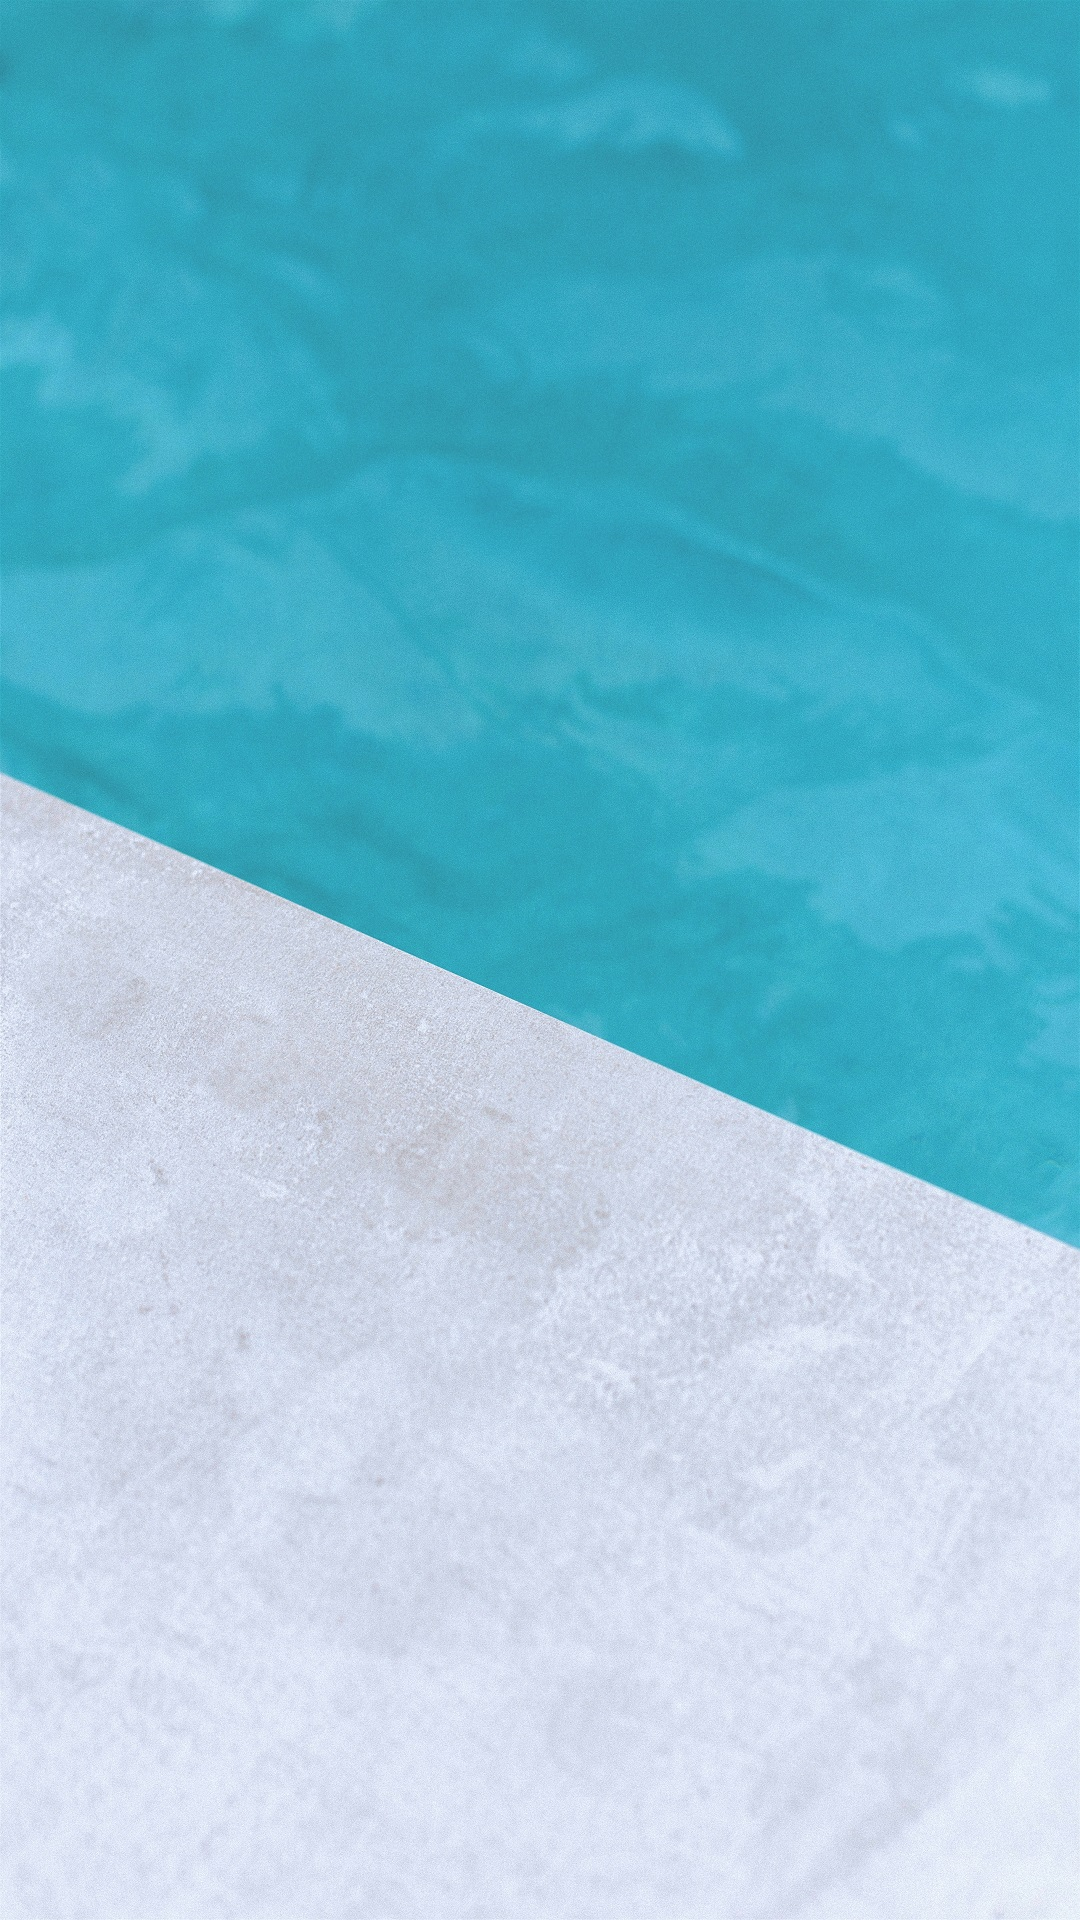

Layout XML and referenced resources for this Android screen:
<!-- AndroidManifest.xml: application theme AppTheme -->
<!-- res/layout/background.xml -->
<?xml version="1.0" encoding="utf-8"?>
<androidx.constraintlayout.widget.ConstraintLayout xmlns:android="http://schemas.android.com/apk/res/android"
    android:id="@+id/clRoot"
    android:layout_width="match_parent"
    android:layout_height="match_parent"
    android:background="@drawable/background_1">



</androidx.constraintlayout.widget.ConstraintLayout>
<!-- resources referenced by this layout -->
<resources>
  <!-- drawable background_1: jpg bitmap (drawable-v24, 734896 bytes) -->
  <style name="AppTheme" parent="Theme.AppCompat.Light.NoActionBar">
          
          <item name="colorPrimary">@color/colorPrimary</item>
          <item name="colorPrimaryDark">@color/colorPrimaryDark</item>
          <item name="colorAccent">@color/colorAccent</item>
      </style>
  <color name="colorPrimary">#5E72E4</color>
  <color name="colorPrimaryDark">#172B4D</color>
  <color name="colorAccent">#11CDEF</color>
</resources>
